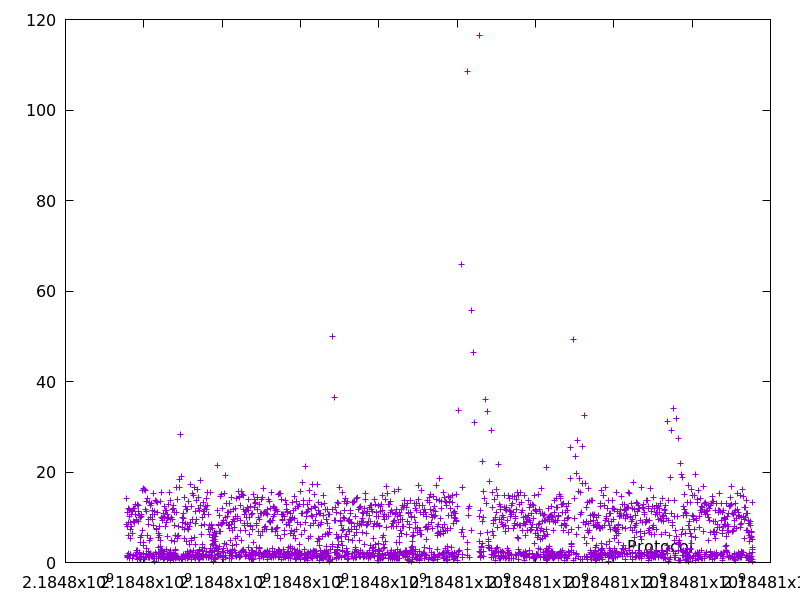

The table this chart was drawn from, first rows:
2184797557.045515, 14.053937000000001
2184797565, 8.328
2184797574, 8.059
2184797575, 1.328
2184797576, 1.171
2184797578, 1.613
2184797579, 1.552
2184797591, 11.15
2184797600, 8.949
2184797601, 1.553
2184797607, 5.991
2184797609, 2.096
2184797621, 11.88
2184797632, 10.16
2184797643, 11.73
2184797644, 1.007
2184797650, 5.35
2184797652, 1.879
2184797654, 1.9
2184797661, 7.286
2184797670, 8.83
2184797678, 7.878
2184797689, 10.67
2184797700, 11.61
2184797701, 0.8495
2184797708, 6.507
2184797719, 11.19
2184797728, 9.05
2184797740, 11.85
2184797742, 1.562
2184797753, 11.88
2184797762, 8.831
2184797771, 8.797
2184797784, 12.84
2184797795, 10.64
2184797797, 1.753
2184797806, 9.192
2184797807, 1.442
2184797817, 9.42
2184797820, 2.741
2184797832, 12.79
2184797835, 2.137
2184797835, 0.7789
2184797837, 1.703
2184797840, 2.345
2184797842, 2.73
2184797854, 11.2
2184797866, 12.65
2184797875, 9.078
2184797878, 2.158
2184797879, 1.354
2184797881, 2.009
2184797891, 10.34
2184797892, 0.9944
2184797894, 1.166
2184797904, 9.908
2184797904, 0.6641
2184797906, 1.363
2184797907, 1.083
2184797913, 5.65
2184797917, 4.402
... 2,477 more rows
